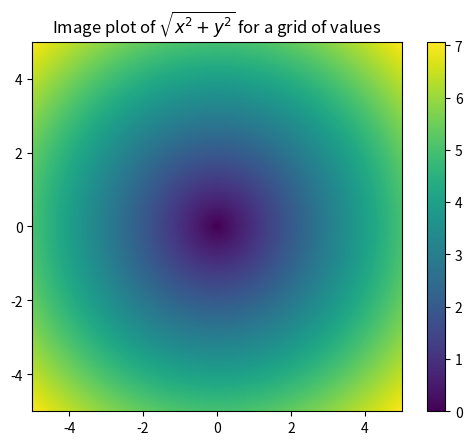
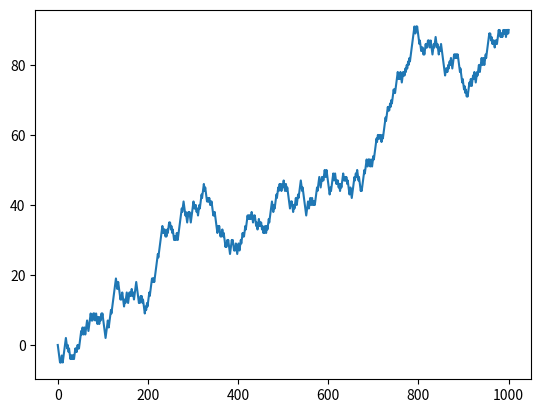
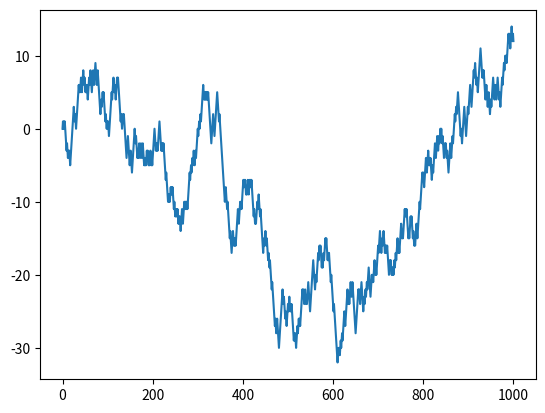
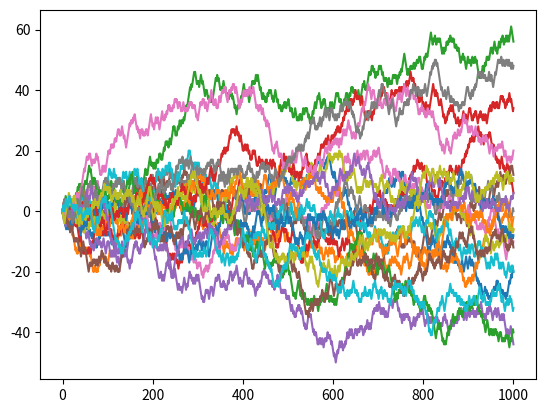
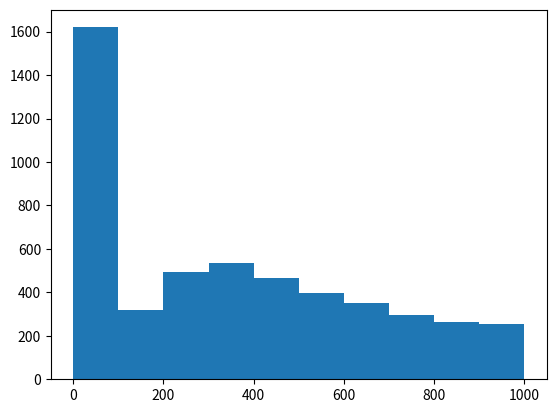

Recreate these plots in Python, in order.
# Load numpy
import numpy as np

# Create 2D array a.k.a. matrix
data = np.array([[1.5, -0.1, 3], [0, -3, 6.5]])

# Operate on array
data * 5.5

print(data.shape)
print(data.dtype)

# Create a 3D array
arr = np.array(
    [
        [[1, 2, 3], [4, 5, 6], [7, 8, 9], [10, 11, 12]],
        [[13, 14, 15], [16, 17, 18], [19, 20, 21], [22, 23, 24]],
    ]
)

print(arr.shape)
arr

# Provide dimensionality
np.zeros((4, 2, 3))

# Provide another array to copycat dimensionality from
np.ones_like(arr)

# Force as complex number
arr1 = np.array(
    [
        [[1, 2, 3], [4, 5, 6], [7, 8, 9], [10, 11, 12]],
        [[13, 14, 15], [16, 17, 18], [19, 20, 21], [22, 23, 24]],
    ],
    dtype=np.complex64,
)

# Automatic
arr2 = np.array(
    [
        [[1, 2, 3], [4, 5, 6], [7, 8, 9], [10, 11, 12]],
        [[13, 14, 15], [16, 17, 18], [19, 20, 21], [22, 23, 24]],
    ]
)

# Show type
print(arr1.dtype)
print(arr2.dtype)

# Convert arr2 to same dtype as arr1
arr2 = arr2.astype(arr1.dtype)

print(arr2.dtype)

# Define demo array
arr2 = np.array(
    [
        [[1, 2, 3], [4, 5, 6], [7, 8, 9], [10, 11, 12]],
        [[13, 14, 15], [16, 17, 18], [19, 20, 21], [22, 23, 24]],
    ]
)

arr2 * arr2

arr2 * (1 / 3)

arr3 = np.array([[1, 2, 3], [4, 5, 6]])
arr4 = np.array([[6, 5, 4], [3, 2, 1]])

arr3 > arr4

# Create a list, mutate slice.
## Create a list
ex_list = list(range(12))

## Create and mutate slice
ex_list_slice = ex_list[5:8]
ex_list_slice[0:2] = 12, 12

## Show list is unchanged
ex_list

# Create an array, mutate slice.
## Create array
ex_arr = np.arange(12)

## Create and mutate slice
ex_arr_slice = ex_arr[5:8]
ex_arr_slice[0:2] = 12, 12

## Show array is changed
ex_arr

# Example from earlier: arr2
arr2 = np.array(
    [
        [[1, 2, 3], [4, 5, 6], [7, 8, 9], [10, 11, 12]],
        [[13, 14, 15], [16, 17, 18], [19, 20, 21], [22, 23, 24]],
    ]
)

print(arr2)
print(arr2.shape)

# To get the value 12
arr2[0][3][2]

# Or
arr2[0, 3, 2]

# To get the last 22, 23, 24 array
arr2[1, 3]

# Slice only using ranges to keep dimensionality in the array
arr2[0:1, 1:3, 0:2]

# Mix index and slices to reduce dimensionality in the array
arr2[0, 1:3, 0:2]

# Create example data
names = np.array(["Bob", "Joe", "Will", "Bob", "Will", "Joe", "Joe"])
data = np.array([[4, 7], [0, 2], [-5, 6], [0, 0], [1, 2], [-12, -4], [3, 4]])

# Subset data for everyone with names equal to Joe
data[names == "Joe"]

# Subset data for everyone with names equal to Joe, then grab 2nd index of array
data[names == "Joe", 1]

# Subset data for everyone with names equal to Joe, then grab 2nd index of array, keeping dimensionality
data[names == "Joe", 1:]

# Create slice
data_sub = data[names == "Joe", 1:]

# Whole array
data

# Mutate slice
data_sub[:] = 3

# Show whole array isn't modified
data

data[names == "Joe", 1:] = 3
data

# Create array
arr = np.arange(32).reshape((8, 4))

# Show array
arr

# Subset desired rows (forward direction)
arr[np.array([4, 3, 0, 6])]

# Subset desired rows (reversed direction)
arr[np.array([-1, -2, -8])]

print(arr)

# Subset desired elements (based on row and col indices)
# Selected elements are: (1, 0), (5, 3), (7, 1), (2, 2)
arr[np.array([1, 5, 7, 2]), np.array([0, 3, 1, 2])]

# First subset: subset rows (dim1)
arr_sub1 = arr[np.array([1, 5, 7, 2])]
print("First subset results", "\n", arr_sub1, "\n")

# Second subset: subset cols (dim2)
arr_sub2 = arr_sub1[:, np.array([0, 3])]
print("Second subset results", "\n", arr_sub2, "\n")

# Perform both at once
arr_sub = arr[np.array([1, 5, 7, 2])][:, np.array([0, 3])]
print("One-step subset results", "\n", arr_sub, "\n")

# Original array
arr = np.arange(32).reshape((8, 4))
print("Original array", "\n", arr, "\n")

# Mutated array
arr[np.array([1, 5, 7, 2]), np.array([0, 3, 1, 2])] = 0
print("Mutated array", "\n", arr, "\n")

arr = np.arange(15).reshape((3, 5))
print("Original array", "\n", arr, "\n")
print("Transposed array", "\n", arr.T, "\n")

samples = np.random.standard_normal(size=(2, 3, 4))
samples

samples = np.random.binomial(30, 0.4, size=(2, 3, 4))
samples

# Create arrays
arr_a = np.random.standard_normal(size=(2, 3, 4))
arr_b = np.random.binomial(30, 0.4, size=(2, 3, 4))
arr_a

# Perform unary ufunc
arr2 = np.exp(arr_a)
arr2

# Perform binary ufunc
arr3 = np.multiply(arr_a, arr_b)
arr3

remainder, whole_part = np.modf(arr3)

print(remainder)
print(whole_part)

# Create example arrays
# xs increases from left to right, ys increases top to bottom
points = np.arange(-5, 5, 0.01)
xs, ys = np.meshgrid(points, points)

print("xs \n", xs)
print("ys \n", ys)

# Perform operation
out = np.sqrt(xs**2 + ys**2)
out

# Visualise data
## Note the imperative nature of functions...
import matplotlib.pyplot as plt

plt.imshow(out, extent=[-5, 5, -5, 5])
plt.colorbar()
plt.title("Image plot of $\sqrt{x^2 + y^2}$ for a grid of values")

# Create array
arr = np.random.standard_normal((2, 3, 4))
arr

# Boolean array representing positive values
arr > 0

# Use boolean array to select values from original array
# Keep as is if value is positive
# Multiply with -1 if negative
np.where(arr > 0, arr, -1 * arr)

# Use boolean array to select values from original array
# Keep as is if value is negative
# Replace with 0 if positive
np.where(arr < 0, arr, 0)

# Example array (2 x 4)
arr = np.random.standard_normal((2, 4))
arr

# Get sum of array
## As method
arr.sum()
## As function
np.sum(arr)

# Compute across dim 1 (columns)
arr.sum(1)

# Compute across dim 0 (rows)
arr.sum(0)

# Example array
arr

# Boolean array showing positive values
arr > 0

# Count of positive values (counts of True in the above boolean array)
(arr > 0).sum()

# Example array
arr = np.random.standard_normal((2, 3, 4))
arr

# Get sorted view, leave array alone
np.sort(arr)

# Array unchanged
arr

# Sort array in place
arr.sort()
arr

arr = np.random.standard_normal((2, 4))
arr

# Sort within columns
np.sort(arr, axis=0)

# Sort within rows
np.sort(arr, axis=1)

# Define vars
nsteps = 1000

# Python only
import random
position = 0
walk = [position]

## Run
for i in range(nsteps):
    step = random.randint(0, 1)
    if step == 0:
        step = -1
    position = position + step
    walk.append(position)

plt.plot(walk)

# NumPy
## Create array representing random walk steps
draws = np.random.randint(0, 2, 1000)
draws = np.where(draws == 0, -1, 1)

## Add starting position
walk = np.insert(draws, 0, 0)

## Calculate random walk
walk = np.cumsum(walk)
plt.plot(walk)

# Define variables
nwalks = 5000
nsteps = 1000

## Create array representing random walk steps
draws = np.random.randint(0, 2, size = (nwalks, nsteps))
draws = np.where(draws == 0, -1, 1)

## Add starting position to start of each walk in dim 1
walks = np.insert(draws, 0, 0, axis = 1)

## Calculate random walk (across dim 1)
walks = np.cumsum(walks, axis = 1)
walks

# Plot a selection of walks
# First 20 walks
plt.plot(walks[:20].T)

# Profile walks
## Get minimum crossing time to 30 or -30
## Method:
## Get boolean array showing which array values are above 30 / below - 30
## Use argmax to get the index of the first instance where the boolean is True

## Get boolean array
arr_bool = np.abs(walks) >= 30

## Get index of first instance
cross_time = arr_bool.argmax(axis = 1)

## Plot histogram (excluding 0s)
plt.hist(cross_time)
